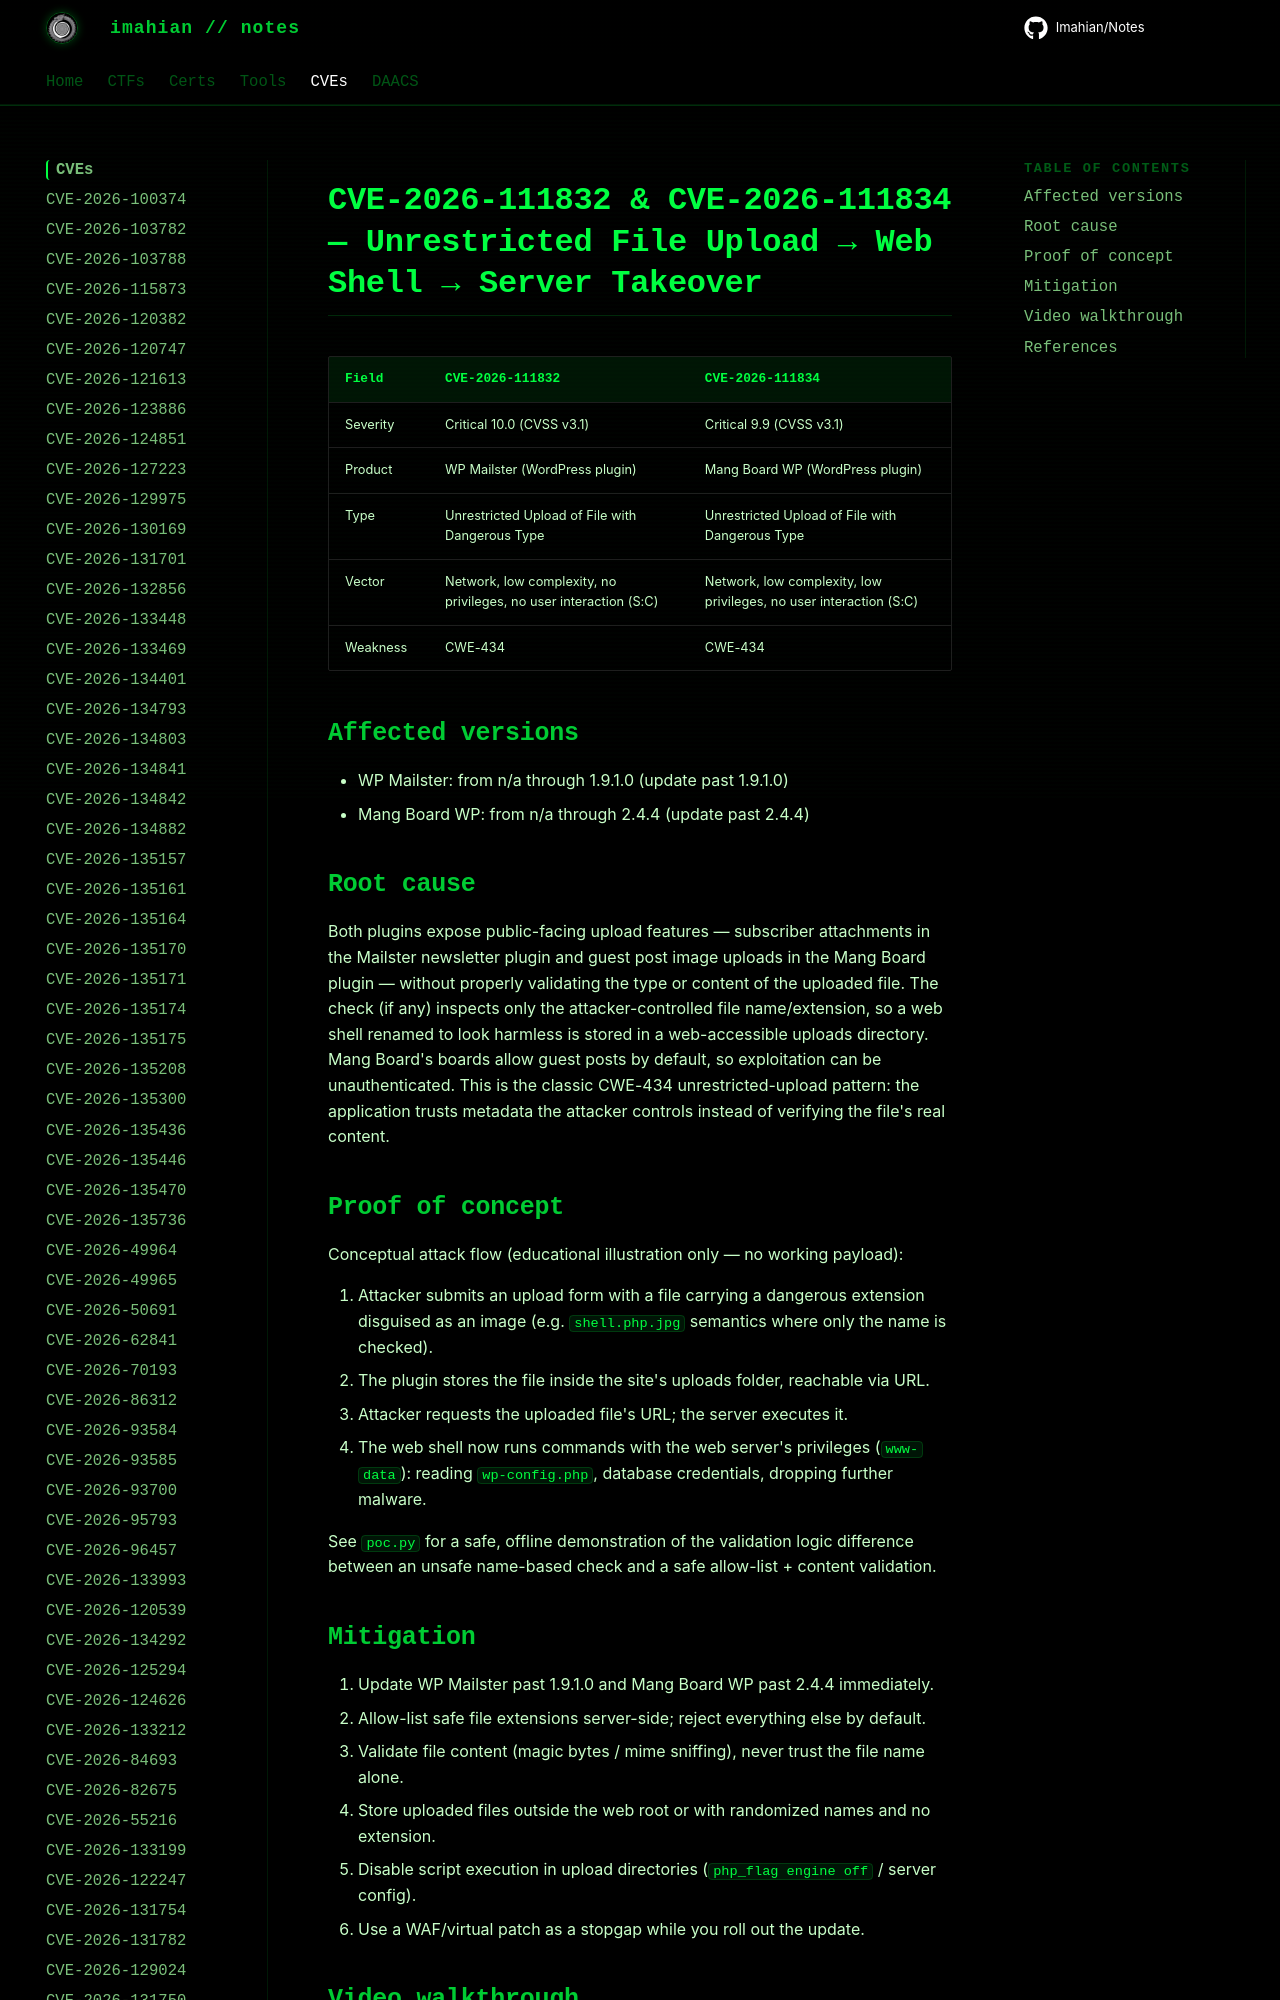

repository: Imahian/Notes · page: CVEs/CVE-2026-111832-111834/index.html · generator: mkdocs

# CVE-2026-111832 & CVE-2026-111834 — Unrestricted File Upload → Web Shell → Server Takeover

| Field | CVE-2026-111832 | CVE-2026-111834 |
|---|---|---|
| Severity | Critical 10.0 (CVSS v3.1) | Critical 9.9 (CVSS v3.1) |
| Product | WP Mailster (WordPre
